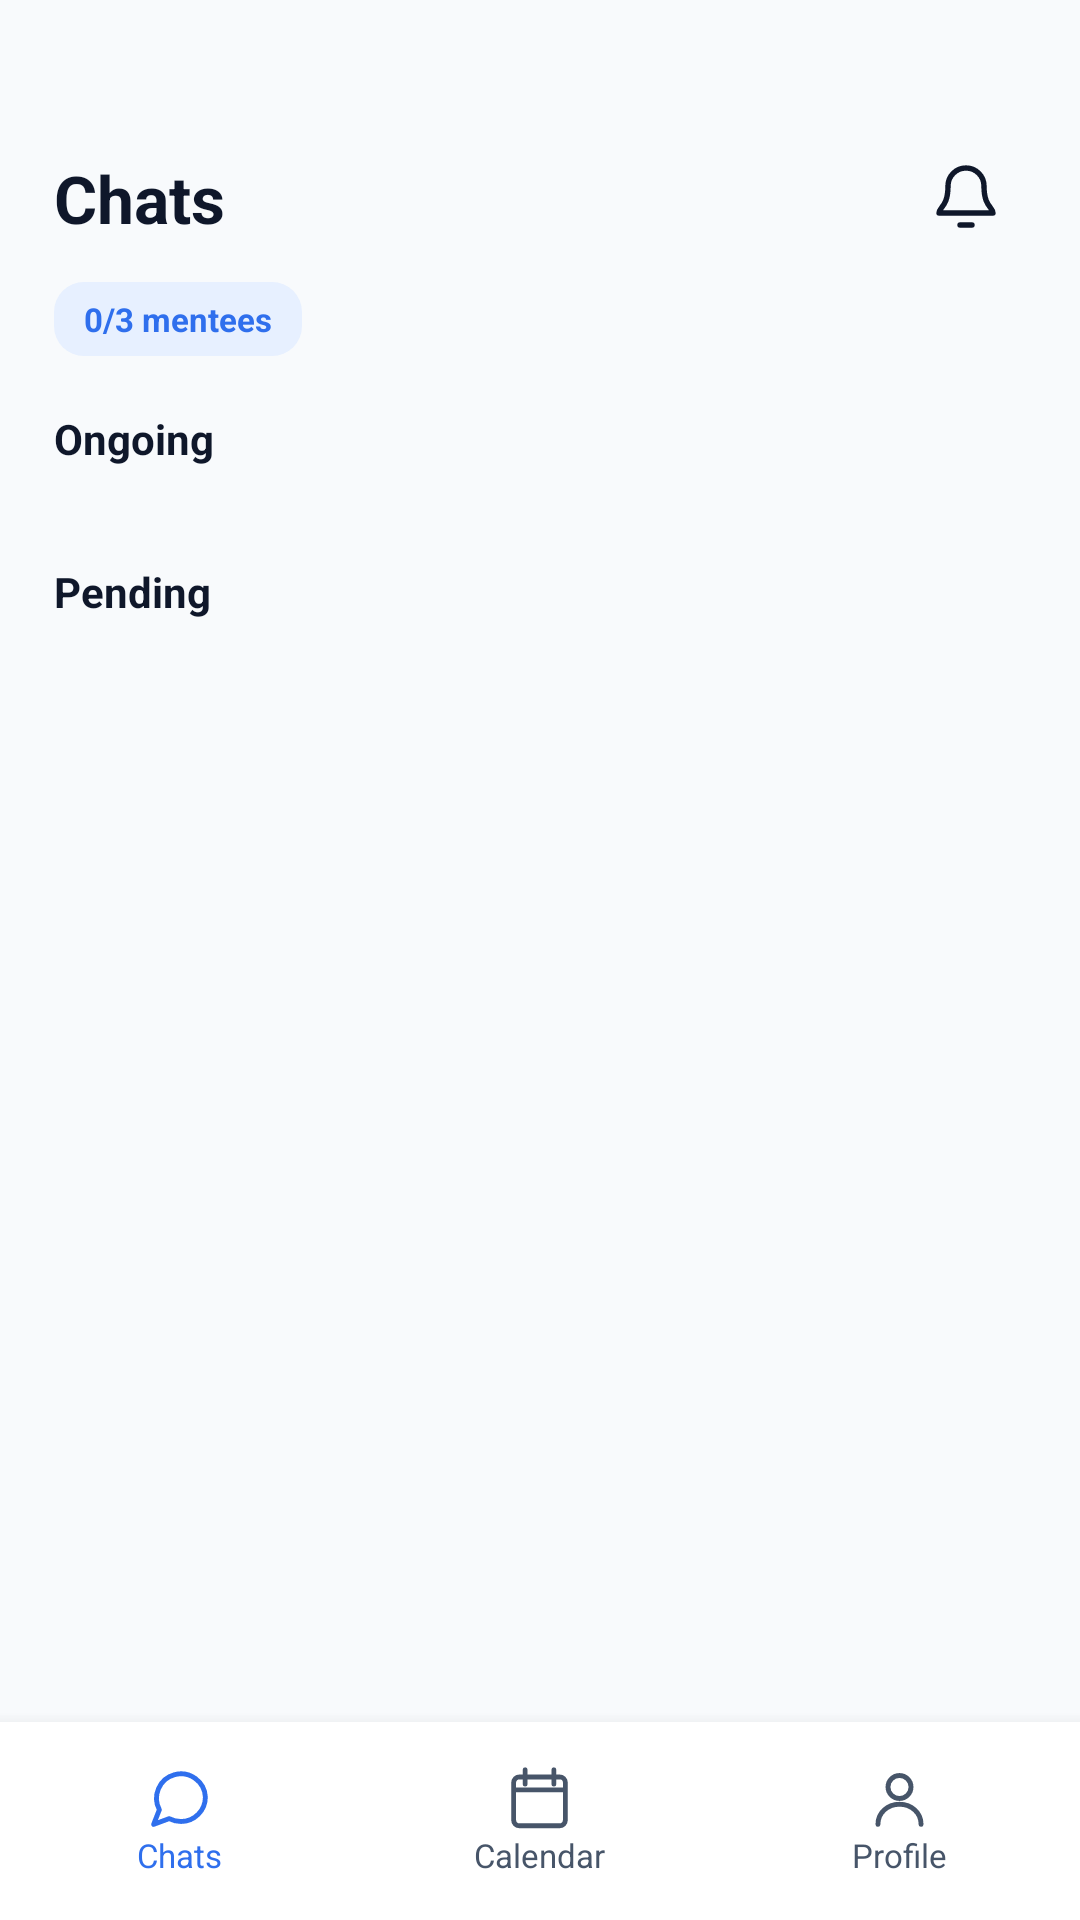

Android layout source for this screen:
<!-- AndroidManifest.xml: application theme Theme.CodeLearn -->
<!-- res/layout/activity_mentor_chats.xml -->
<?xml version="1.0" encoding="utf-8"?>
<androidx.constraintlayout.widget.ConstraintLayout
    xmlns:android="http://schemas.android.com/apk/res/android"
    xmlns:app="http://schemas.android.com/apk/res-auto"
    android:layout_width="match_parent"
    android:layout_height="match_parent"
    android:background="#F8FAFC">

    <LinearLayout
        android:layout_width="0dp"
        android:layout_height="0dp"
        android:orientation="vertical"
        android:paddingStart="18dp"
        android:paddingTop="42dp"
        android:paddingEnd="18dp"
        app:layout_constraintTop_toTopOf="parent"
        app:layout_constraintBottom_toTopOf="@id/bottomNav"
        app:layout_constraintStart_toStartOf="parent"
        app:layout_constraintEnd_toEndOf="parent">

        <LinearLayout
            android:layout_width="match_parent"
            android:layout_height="48dp"
            android:gravity="center_vertical"
            android:orientation="horizontal">

            <TextView
                android:layout_width="0dp"
                android:layout_height="wrap_content"
                android:layout_weight="1"
                android:text="Chats"
                android:textColor="#0F172A"
                android:textSize="22sp"
                android:textStyle="bold" />

            <FrameLayout
                android:id="@+id/notificationContainer"
                android:layout_width="40dp"
                android:layout_height="40dp">

                <ImageView
                    android:layout_width="24dp"
                    android:layout_height="24dp"
                    android:layout_gravity="center"
                    android:src="@drawable/ic_notification"
                    app:tint="#0F172A" />

                <TextView
                    android:id="@+id/tvNotificationBadge"
                    android:layout_width="18dp"
                    android:layout_height="18dp"
                    android:layout_gravity="top|end"
                    android:background="@drawable/bg_notification_badge"
                    android:gravity="center"
                    android:textColor="#FFFFFF"
                    android:textSize="10sp"
                    android:textStyle="bold"
                    android:visibility="gone" />

            </FrameLayout>

        </LinearLayout>

        <TextView
            android:id="@+id/tvMenteeCount"
            android:layout_width="wrap_content"
            android:layout_height="wrap_content"
            android:layout_marginTop="4dp"
            android:background="@drawable/bg_role_badge"
            android:paddingStart="10dp"
            android:paddingTop="5dp"
            android:paddingEnd="10dp"
            android:paddingBottom="5dp"
            android:text="0/3 mentees"
            android:textColor="#2F6FED"
            android:textSize="11sp"
            android:textStyle="bold" />

        <ScrollView
            android:layout_width="match_parent"
            android:layout_height="0dp"
            android:layout_marginTop="18dp"
            android:layout_weight="1"
            android:fillViewport="true">

            <LinearLayout
                android:layout_width="match_parent"
                android:layout_height="wrap_content"
                android:orientation="vertical"
                android:paddingBottom="24dp">

                <TextView
                    android:layout_width="wrap_content"
                    android:layout_height="wrap_content"
                    android:text="Ongoing"
                    android:textColor="#0F172A"
                    android:textSize="14sp"
                    android:textStyle="bold" />

                <LinearLayout
                    android:id="@+id/ongoingContainer"
                    android:layout_width="match_parent"
                    android:layout_height="wrap_content"
                    android:layout_marginTop="10dp"
                    android:orientation="vertical" />

                <TextView
                    android:layout_width="wrap_content"
                    android:layout_height="wrap_content"
                    android:layout_marginTop="22dp"
                    android:text="Pending"
                    android:textColor="#0F172A"
                    android:textSize="14sp"
                    android:textStyle="bold" />

                <LinearLayout
                    android:id="@+id/pendingContainer"
                    android:layout_width="match_parent"
                    android:layout_height="wrap_content"
                    android:layout_marginTop="10dp"
                    android:orientation="vertical" />

            </LinearLayout>

        </ScrollView>

    </LinearLayout>

    <LinearLayout
        android:id="@+id/bottomNav"
        android:layout_width="0dp"
        android:layout_height="66dp"
        android:background="#FFFFFF"
        android:elevation="8dp"
        android:orientation="horizontal"
        app:layout_constraintBottom_toBottomOf="parent"
        app:layout_constraintStart_toStartOf="parent"
        app:layout_constraintEnd_toEndOf="parent">

        <LinearLayout
            android:id="@+id/navChats"
            android:layout_width="0dp"
            android:layout_height="match_parent"
            android:layout_weight="1"
            android:gravity="center"
            android:orientation="vertical">

            <ImageView
                android:layout_width="23dp"
                android:layout_height="23dp"
                android:src="@drawable/ic_nav_mentor"
                app:tint="#2F6FED" />

            <TextView
                android:layout_width="wrap_content"
                android:layout_height="wrap_content"
                android:text="Chats"
                android:textColor="#2F6FED"
                android:textSize="11sp" />

        </LinearLayout>

        <LinearLayout
            android:id="@+id/navCalendar"
            android:layout_width="0dp"
            android:layout_height="match_parent"
            android:layout_weight="1"
            android:gravity="center"
            android:orientation="vertical">

            <ImageView
                android:layout_width="23dp"
                android:layout_height="23dp"
                android:src="@drawable/ic_nav_calendar"
                app:tint="#475569" />

            <TextView
                android:layout_width="wrap_content"
                android:layout_height="wrap_content"
                android:text="Calendar"
                android:textColor="#475569"
                android:textSize="11sp" />

        </LinearLayout>

        <LinearLayout
            android:id="@+id/navProfile"
            android:layout_width="0dp"
            android:layout_height="match_parent"
            android:layout_weight="1"
            android:gravity="center"
            android:orientation="vertical">

            <ImageView
                android:layout_width="23dp"
                android:layout_height="23dp"
                android:src="@drawable/ic_nav_profile"
                app:tint="#475569" />

            <TextView
                android:layout_width="wrap_content"
                android:layout_height="wrap_content"
                android:text="Profile"
                android:textColor="#475569"
                android:textSize="11sp" />

        </LinearLayout>

    </LinearLayout>

</androidx.constraintlayout.widget.ConstraintLayout>
<!-- resources referenced by this layout -->
<resources>
  <!-- drawable bg_notification_badge (drawable) -->
  <?xml version="1.0" encoding="utf-8"?>
  <shape xmlns:android="http://schemas.android.com/apk/res/android"
      android:shape="oval">
  
      <solid android:color="#EF3340" />
  
      <size
          android:width="18dp"
          android:height="18dp" />
  
  </shape>
  <!-- drawable bg_role_badge (drawable) -->
  <?xml version="1.0" encoding="utf-8"?>
  <shape xmlns:android="http://schemas.android.com/apk/res/android"
      android:shape="rectangle">
  
      <solid android:color="#E7F0FF" />
  
      <corners android:radius="10dp" />
  
      <padding
          android:left="8dp"
          android:top="3dp"
          android:right="8dp"
          android:bottom="3dp" />
  
  </shape>
  <!-- drawable ic_nav_calendar (drawable) -->
  <vector xmlns:android="http://schemas.android.com/apk/res/android"
      android:width="24dp"
      android:height="24dp"
      android:viewportWidth="24"
      android:viewportHeight="24">
  
      <path
          android:fillColor="@android:color/transparent"
          android:pathData="M5,4.5h14a2,2 0,0 1,2 2v13a2,2 0,0 1,-2 2H5a2,2 0,0 1,-2 -2v-13a2,2 0,0 1,2 -2zM7,2v5M17,2v5M3,9h18"
          android:strokeColor="#000000"
          android:strokeLineCap="round"
          android:strokeLineJoin="round"
          android:strokeWidth="1.7" />
  
  </vector>
  <!-- drawable ic_nav_mentor (drawable) -->
  <vector xmlns:android="http://schemas.android.com/apk/res/android"
      android:width="24dp"
      android:height="24dp"
      android:viewportWidth="24"
      android:viewportHeight="24">
  
      <path
          android:fillColor="@android:color/transparent"
          android:pathData="M21,11.5A8.5,8.5 0,0 1,12.5 20c-1.5,0 -2.9,-0.4 -4.1,-1L3,21l2,-5.1A8.5,8.5 0,1 1,21 11.5z"
          android:strokeColor="#000000"
          android:strokeLineCap="round"
          android:strokeLineJoin="round"
          android:strokeWidth="1.7" />
  
  </vector>
  <!-- drawable ic_nav_profile (drawable) -->
  <vector xmlns:android="http://schemas.android.com/apk/res/android"
      android:width="24dp"
      android:height="24dp"
      android:viewportWidth="24"
      android:viewportHeight="24">
  
      <path
          android:fillColor="@android:color/transparent"
          android:pathData="M12,12a4,4 0,1 0,0 -8a4,4 0,0 0,0 8M4.5,21c0,-4.1 3.4,-7 7.5,-7s7.5,2.9 7.5,7"
          android:strokeColor="#000000"
          android:strokeLineCap="round"
          android:strokeLineJoin="round"
          android:strokeWidth="1.7" />
  
  </vector>
  <!-- drawable ic_notification (drawable) -->
  <vector xmlns:android="http://schemas.android.com/apk/res/android"
      android:width="24dp"
      android:height="24dp"
      android:viewportWidth="24"
      android:viewportHeight="24">
  
      <path
          android:fillColor="@android:color/transparent"
          android:pathData="M18,8A6,6 0,0 0,6 8c0,7 -3,7 -3,9h18c0,-2 -3,-2 -3,-9M10,21h4"
          android:strokeColor="#000000"
          android:strokeLineCap="round"
          android:strokeLineJoin="round"
          android:strokeWidth="1.8" />
  
  </vector>
  <style name="Theme.CodeLearn" parent="Base.Theme.CodeLearn" />
  <style name="Base.Theme.CodeLearn" parent="Theme.Material3.DayNight.NoActionBar">
          
          
      </style>
</resources>
